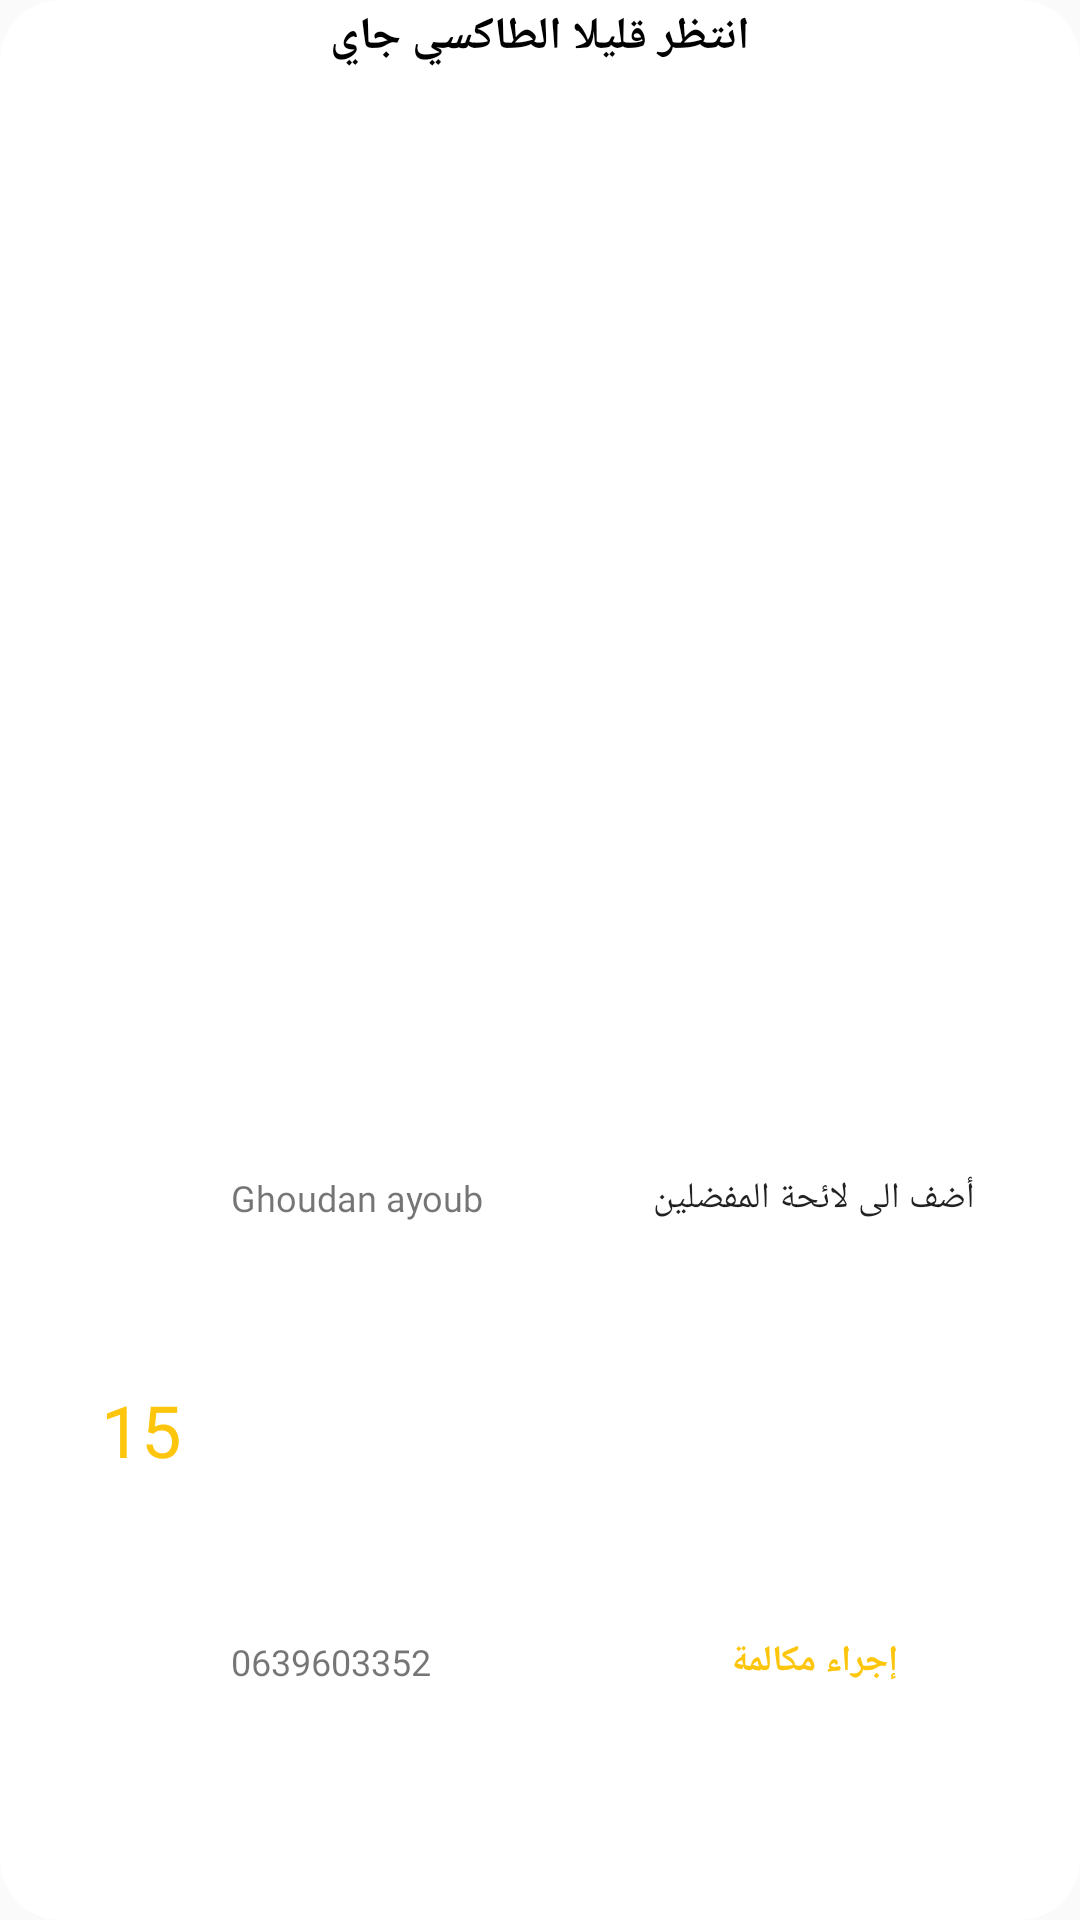

Here is an Android app screen rendered from its layout file. Give the layout XML and the strings, colors and styles it references.
<!-- AndroidManifest.xml: application theme AppTheme -->
<!-- res/layout/pick_up_info.xml -->
<?xml version="1.0" encoding="utf-8"?>
<LinearLayout xmlns:android="http://schemas.android.com/apk/res/android"
    android:layout_width="match_parent"
    android:layout_height="wrap_content"
    android:layout_marginBottom="8dp"
    android:background="@drawable/cerclebackgroundwhite"
    android:orientation="vertical"
    android:id="@+id/layout_driver_display_info">


    <TableRow
        android:layout_width="match_parent"
        android:layout_height="match_parent"
        android:layout_weight="1">

        <TextView
            android:id="@+id/textViewtad"
            android:layout_width="match_parent"
            android:layout_height="wrap_content"
            android:layout_weight="1"
            android:fontFamily="@font/roboto"
            android:gravity="center"
            android:text="انتظر قليلا الطاكسي جاي"
            android:textAllCaps="false"
            android:textColor="@color/statusBarColor"
            android:textSize="15sp"
            android:textStyle="bold" />
    </TableRow>

    <TableRow
        android:id="@+id/UtilTAxi"
        android:layout_width="match_parent"
        android:layout_height="match_parent"
        android:layout_gravity="bottom|center|center_vertical"
        android:layout_marginStart="5dp"
        android:layout_marginLeft="5dp"
        android:layout_marginEnd="5dp"
        android:layout_marginRight="5dp"
        android:layout_marginBottom="5dp"
        android:layout_weight="1"
        android:background="@drawable/cerclebackroundwhitebuttom">

        <TextView
            android:id="@+id/list_Taxi_num"
            android:layout_width="1dp"
            android:layout_height="match_parent"
            android:layout_weight="0.2"
            android:fontFamily="@font/roboto"
            android:gravity="center"
            android:text="15"
            android:textColor="@color/frutorial_title"
            android:textSize="24sp" />

        <LinearLayout
            android:layout_width="21dp"
            android:layout_height="match_parent"
            android:layout_weight="1"
            android:orientation="vertical">

            <TableRow
                android:layout_width="match_parent"
                android:layout_height="match_parent"
                android:layout_weight="1">

                <TextView
                    android:id="@+id/list_Ch_Name"
                    android:layout_width="match_parent"
                    android:layout_height="match_parent"
                    android:layout_weight="1"
                    android:fontFamily="@font/roboto"
                    android:gravity="center|start"
                    android:paddingLeft="5dp"
                    android:paddingRight="5dp"
                    android:text="Ghoudan ayoub"
                    android:textSize="12sp" />

                <Button
                    android:id="@+id/Favories"
                    android:layout_width="match_parent"
                    android:layout_height="match_parent"
                    android:layout_weight="1"
                    android:background="@drawable/ccp_selectable_bg"
                    android:fontFamily="@font/roboto"
                    android:gravity="center"
                    android:text="أضف الى لائحة المفضلين"
                    android:textSize="12sp" />
            </TableRow>

            <TableRow
                android:layout_width="match_parent"
                android:layout_height="match_parent"
                android:layout_weight="1">

                <TextView
                    android:id="@+id/list_Ch_num"
                    android:layout_width="match_parent"
                    android:layout_height="match_parent"
                    android:layout_weight="1"
                    android:fontFamily="@font/roboto"
                    android:gravity="center|start"
                    android:paddingLeft="5dp"
                    android:paddingRight="5dp"
                    android:text="0639603352"
                    android:textSize="12sp" />

                <Button
                    android:id="@+id/calls"
                    android:layout_width="match_parent"
                    android:layout_height="match_parent"
                    android:layout_gravity="end"
                    android:layout_weight="1"
                    android:background="@drawable/ccp_selectable_bg"
                    android:enabled="false"
                    android:fontFamily="@font/roboto"
                    android:gravity="center"
                    android:text="@string/make_a_call"
                    android:textColor="@color/frutorial_title"
                    android:textSize="12sp"
                    android:textStyle="bold" />
            </TableRow>

        </LinearLayout>

    </TableRow>

</LinearLayout>
<!-- resources referenced by this layout -->
<resources>
  <color name="frutorial_title">#FDC50B</color>
  <color name="statusBarColor">#000</color>
  <!-- drawable cerclebackgroundwhite (drawable) -->
  <?xml version="1.0" encoding="utf-8"?>
  <shape xmlns:android="http://schemas.android.com/apk/res/android">
      <padding
          android:bottom="2dp"
          android:left="15dp"
          android:right="15dp"
          android:top="2dp" />
      <corners
          android:bottomLeftRadius="20dp"
          android:bottomRightRadius="20dp"
          android:topLeftRadius="20dp"
          android:topRightRadius="20dp" />
      <gradient
          android:endColor="@color/white"
          android:startColor="@color/white"
          android:angle="45" />
  </shape>
  <!-- drawable cerclebackroundwhitebuttom (drawable) -->
  <?xml version="1.0" encoding="utf-8"?>
  <shape xmlns:android="http://schemas.android.com/apk/res/android">
      <padding
          android:bottom="2dp"
          android:left="2dp"
          android:right="2dp"
          android:top="2dp" />
      <corners
          android:topLeftRadius="10dp"
          android:bottomLeftRadius="10dp"
          android:topRightRadius="10dp"
          android:bottomRightRadius="10dp"/>
      <gradient
          android:endColor="@color/white"
          android:startColor="@color/white"
          android:angle="45" />
  </shape>
  <string name="make_a_call">إجراء مكالمة</string>
  <style name="AppTheme" parent="Theme.MaterialComponents.Light.NoActionBar.Bridge">
          
          <item name="colorPrimary">@color/colorPrimary</item>
          <item name="colorPrimaryDark">@color/colorPrimaryDark</item>
      </style>
  <color name="white">#FFFFFF</color>
  <color name="colorPrimary">#FCFCFC</color>
  <color name="colorPrimaryDark">#FCFCFC</color>
</resources>
